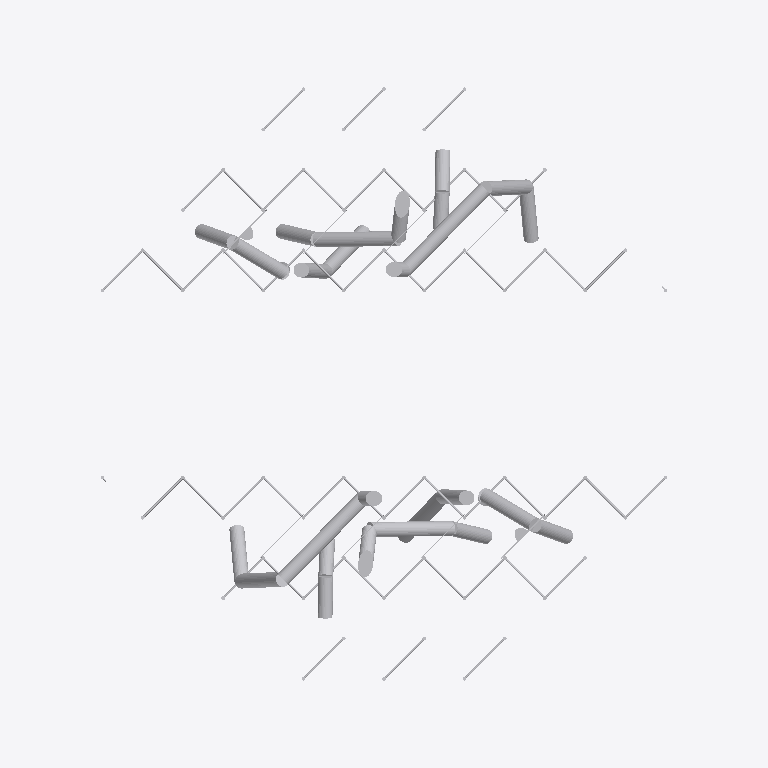
Plan cut of the same IFC building model at storey 'L3' (level 3.60 m, cut at 5.00 m), seen from above with north up, elements coloured by IFC class (only those large enough to see are counted): 88 other elements (light grey). Cut surfaces are drawn darker.
Extent 9.5 m × 9.5 m × 8.5 m (x, y, z). Storeys (5): L1 at 0.00 m; L2 at 1.80 m; L3 at 3.60 m; L4 at 5.40 m; L5 at 7.20 m. Elements (269): 268 IfcBuildingElementProxy, 1 IfcSlab.

HEADER;
FILE_DESCRIPTION(('ViewDefinition [CoordinationView_V2.0]','RevitIdentifiers [ContentGUID: aa5af1de-30e9-4077-9468-6d99e7a596e2, VersionGUID: addbb1b9-875b-41ca-8d2e-4f71f4432cf1, NumberOfSaves: 13]','CoordinateReference [CoordinateBase: Shared Coordinates, ProjectSite: Default Site]'),'2;1');
FILE_NAME('Cosquin simple.ifc','2025-10-14T03:04:25-03:00',(''),(''),'ODA SDAI 24.12','Autodesk Revit 25.4.20.11 (ENU) - IFC 25.4.20.11','');
FILE_SCHEMA(('IFC2X3'));
ENDSEC;
DATA;
#27=IFCPROJECT('2gMl7UCEb0TvHeRPaOMcaI',#18,'Project Number',$,$,'Project Name','Project Status',(#22),#16055);
#54=IFCSITE('2gMl7UCEb0TvHeRPaOMcaG',#18,'Default',$,$,#53,$,$,.ELEMENT.,(42,21,31,401672),(-71,-3,-24,-345703),0.0,$,$);
#32=IFCBUILDING('2gMl7UCEb0TvHeRPaOMcaJ',#18,'Building Name',$,$,#30,$,'Building Name',.ELEMENT.,$,$,#31);
#35=IFCBUILDINGSTOREY('2JF4e6axWHqu3u0C1FZlmi',#18,'L1',$,'Level:8mm Head',#34,$,'L1',.ELEMENT.,0.0);
#39=IFCBUILDINGSTOREY('1ZGO8hrFCHqw0v0026FpFv',#18,'L2',$,'Level:8mm Head',#38,$,'L2',.ELEMENT.,1.7999999999999998);
#43=IFCBUILDINGSTOREY('3tfz9BOuv7FPSfJtwQ7hCt',#18,'L3',$,'Level:8mm Head',#42,$,'L3',.ELEMENT.,3.5999999999999996);
#47=IFCBUILDINGSTOREY('3tfz9BOuv7FPSfJtwQ7gdd',#18,'L4',$,'Level:8mm Head',#46,$,'L4',.ELEMENT.,5.4);
#51=IFCBUILDINGSTOREY('1RWt3Rffz2MRhkI7Tvrsb3',#18,'L5',$,'Level:8mm Head',#50,$,'L5',.ELEMENT.,7.2);
#10734=IFCBUILDINGELEMENTPROXY('2fxe1m6qXBmO9dkTUiIdtl',#18,'Tubos:Tubos:1699242',$,'Tubos:Tubos',#10733,#10728,'1699242',$);
#15565=IFCBUILDINGELEMENTPROXY('2hdYA7Pvr7JBfdxfkMxvbz',#18,'Tubos:Tubos:1721094',$,'Tubos:Tubos',#15564,#15559,'1721094',$);
#10510=IFCBUILDINGELEMENTPROXY('2fxe1m6qXBmO9dkTUiId3l',#18,'Tubos:Tubos:1695914',$,'Tubos:Tubos',#10509,#10504,'1695914',$);
#15461=IFCBUILDINGELEMENTPROXY('2hdYA7Pvr7JBfdxfkMxvYT',#18,'Tubos:Tubos:1721062',$,'Tubos:Tubos',#15460,#15455,'1721062',$);
#14871=IFCBUILDINGELEMENTPROXY('2hdYA7Pvr7JBfdxfkMx_f$',#18,'Tubos:Tubos:1716228',$,'Tubos:Tubos',#14870,#14865,'1716228',$);
#15684=IFCBUILDINGELEMENTPROXY('2hdYA7Pvr7JBfdxfkMxvbT',#18,'Tubos:Tubos:1721126',$,'Tubos:Tubos',#15683,#15678,'1721126',$);
#10790=IFCBUILDINGELEMENTPROXY('2fxe1m6qXBmO9dkTUiIdub',#18,'Tubos:Tubos:1699424',$,'Tubos:Tubos',#10789,#10784,'1699424',$);
#15591=IFCBUILDINGELEMENTPROXY('2hdYA7Pvr7JBfdxfkMxvbr',#18,'Tubos:Tubos:1721102',$,'Tubos:Tubos',#15590,#15585,'1721102',$);
#15175=IFCBUILDINGELEMENTPROXY('2hdYA7Pvr7JBfdxfkMx_5i',#18,'Tubos:Tubos:1719063',$,'Tubos:Tubos',#15174,#15169,'1719063',$);
#15814=IFCBUILDINGELEMENTPROXY('2hdYA7Pvr7JBfdxfkMxvar',#18,'Tubos:Tubos:1721166',$,'Tubos:Tubos',#15813,#15808,'1721166',$);
#10762=IFCBUILDINGELEMENTPROXY('2fxe1m6qXBmO9dkTUiIdv9',#18,'Tubos:Tubos:1699340',$,'Tubos:Tubos',#10761,#10756,'1699340',$);
#15578=IFCBUILDINGELEMENTPROXY('2hdYA7Pvr7JBfdxfkMxvbn',#18,'Tubos:Tubos:1721098',$,'Tubos:Tubos',#15577,#15572,'1721098',$);
#15007=IFCBUILDINGELEMENTPROXY('2hdYA7Pvr7JBfdxfkMx_mi',#18,'Tubos:Tubos:1717847',$,'Tubos:Tubos',#15006,#15001,'1717847',$);
#15736=IFCBUILDINGELEMENTPROXY('2hdYA7Pvr7JBfdxfkMxvbD',#18,'Tubos:Tubos:1721142',$,'Tubos:Tubos',#15735,#15730,'1721142',$);
#15259=IFCBUILDINGELEMENTPROXY('2hdYA7Pvr7JBfdxfkMx_K_',#18,'Tubos:Tubos:1720133',$,'Tubos:Tubos',#15258,#15253,'1720133',$);
#15853=IFCBUILDINGELEMENTPROXY('2hdYA7Pvr7JBfdxfkMxvaX',#18,'Tubos:Tubos:1721178',$,'Tubos:Tubos',#15852,#15847,'1721178',$);
#10482=IFCBUILDINGELEMENTPROXY('2fxe1m6qXBmO9dkTUiId0E',#18,'Tubos:Tubos:1695819',$,'Tubos:Tubos',#10481,#10476,'1695819',$);
#15448=IFCBUILDINGELEMENTPROXY('2hdYA7Pvr7JBfdxfkMxvYP',#18,'Tubos:Tubos:1721058',$,'Tubos:Tubos',#15447,#15442,'1721058',$);
#15513=IFCBUILDINGELEMENTPROXY('2hdYA7Pvr7JBfdxfkMxvYD',#18,'Tubos:Tubos:1721078',$,'Tubos:Tubos',#15512,#15507,'1721078',$);
#10622=IFCBUILDINGELEMENTPROXY('2fxe1m6qXBmO9dkTUiIdTn',#18,'Tubos:Tubos:1697588',$,'Tubos:Tubos',#10621,#10616,'1697588',$);
#10650=IFCBUILDINGELEMENTPROXY('2fxe1m6qXBmO9dkTUiIdU5',#18,'Tubos:Tubos:1697728',$,'Tubos:Tubos',#10649,#10644,'1697728',$);
#15526=IFCBUILDINGELEMENTPROXY('2hdYA7Pvr7JBfdxfkMxvY1',#18,'Tubos:Tubos:1721082',$,'Tubos:Tubos',#15525,#15520,'1721082',$);
#15035=IFCBUILDINGELEMENTPROXY('2hdYA7Pvr7JBfdxfkMx_pd',#18,'Tubos:Tubos:1717916',$,'Tubos:Tubos',#15034,#15029,'1717916',$);
#15749=IFCBUILDINGELEMENTPROXY('2hdYA7Pvr7JBfdxfkMxvb1',#18,'Tubos:Tubos:1721146',$,'Tubos:Tubos',#15748,#15743,'1721146',$);
#15203=IFCBUILDINGELEMENTPROXY('2hdYA7Pvr7JBfdxfkMx_Oi',#18,'Tubos:Tubos:1719383',$,'Tubos:Tubos',#15202,#15197,'1719383',$);
#15827=IFCBUILDINGELEMENTPROXY('2hdYA7Pvr7JBfdxfkMxvaf',#18,'Tubos:Tubos:1721170',$,'Tubos:Tubos',#15826,#15821,'1721170',$);
#9731=IFCBUILDINGELEMENTPROXY('3tfz9BOuv7FPSfJtwQ7hDq',#18,'Andamio Parametrico:1x1 - Escalera:1663815',$,'Andamio Parametrico:1x1 - Escalera',#9730,#9726,'1663815',$);
#11338=IFCBUILDINGELEMENTPROXY('3VQpRo4$f198haVzSg9ZXj',#18,'Andamio Parametrico:1x1 - Escalera:1707879',$,'Andamio Parametrico:1x1 - Escalera',#11337,#11333,'1707879',$);
#9623=IFCBUILDINGELEMENTPROXY('3tfz9BOuv7FPSfJtwQ7hAp',#18,'Andamio Parametrico:1x1 - Escalera:1663616',$,'Andamio Parametrico:1x1 - Escalera',#9622,#9618,'1663616',$);
#11230=IFCBUILDINGELEMENTPROXY('3VQpRo4$f198haVzSg9ZXN',#18,'Andamio Parametrico:1x1 - Escalera:1707869',$,'Andamio Parametrico:1x1 - Escalera',#11229,#11225,'1707869',$);
#9791=IFCBUILDINGELEMENTPROXY('3tfz9BOuv7FPSfJtwQ7hDy',#18,'Andamio Parametrico:1x1 - Escalera:1663823',$,'Andamio Parametrico:1x1 - Escalera',#9790,#9786,'1663823',$);
#11398=IFCBUILDINGELEMENTPROXY('3VQpRo4$f198haVzSg9ZXc',#18,'Andamio Parametrico:1x1 - Escalera:1707884',$,'Andamio Parametrico:1x1 - Escalera',#11397,#11393,'1707884',$);
#9707=IFCBUILDINGELEMENTPROXY('3tfz9BOuv7FPSfJtwQ7hBp',#18,'Andamio Parametrico:1x1 - Escalera:1663680',$,'Andamio Parametrico:1x1 - Escalera',#9706,#9702,'1663680',$);
#9803=IFCBUILDINGELEMENTPROXY('3tfz9BOuv7FPSfJtwQ7hDZ',#18,'Andamio Parametrico:1x1 - Escalera:1663824',$,'Andamio Parametrico:1x1 - Escalera',#9802,#9798,'1663824',$);
#10263=IFCBUILDINGELEMENTPROXY('0f5_2j7Pn7Y8caZjl5WJhc',#18,'Andamio Parametrico:1x1 - Escalera:1674336',$,'Andamio Parametrico:1x1 - Escalera',#10262,#10258,'1674336',$);
#11314=IFCBUILDINGELEMENTPROXY('3VQpRo4$f198haVzSg9ZXk',#18,'Andamio Parametrico:1x1 - Escalera:1707876',$,'Andamio Parametrico:1x1 - Escalera',#11313,#11309,'1707876',$);
#11410=IFCBUILDINGELEMENTPROXY('3VQpRo4$f198haVzSg9ZXd',#18,'Andamio Parametrico:1x1 - Escalera:1707885',$,'Andamio Parametrico:1x1 - Escalera',#11409,#11405,'1707885',$);
#11866=IFCBUILDINGELEMENTPROXY('3VQpRo4$f198haVzSg9ZYU',#18,'Andamio Parametrico:1x1 - Escalera:1707924',$,'Andamio Parametrico:1x1 - Escalera',#11865,#11861,'1707924',$);
#9743=IFCBUILDINGELEMENTPROXY('3tfz9BOuv7FPSfJtwQ7hDx',#18,'Andamio Parametrico:1x1 - Escalera:1663816',$,'Andamio Parametrico:1x1 - Escalera',#9742,#9738,'1663816',$);
#11350=IFCBUILDINGELEMENTPROXY('3VQpRo4$f198haVzSg9ZXY',#18,'Andamio Parametrico:1x1 - Escalera:1707880',$,'Andamio Parametrico:1x1 - Escalera',#11349,#11345,'1707880',$);
#9695=IFCBUILDINGELEMENTPROXY('3tfz9BOuv7FPSfJtwQ7hA5',#18,'Andamio Parametrico:1x1 - Escalera:1663670',$,'Andamio Parametrico:1x1 - Escalera',#9694,#9690,'1663670',$);
#9719=IFCBUILDINGELEMENTPROXY('3tfz9BOuv7FPSfJtwQ7hB$',#18,'Andamio Parametrico:1x1 - Escalera:1663692',$,'Andamio Parametrico:1x1 - Escalera',#9718,#9714,'1663692',$);
#11302=IFCBUILDINGELEMENTPROXY('3VQpRo4$f198haVzSg9ZXf',#18,'Andamio Parametrico:1x1 - Escalera:1707875',$,'Andamio Parametrico:1x1 - Escalera',#11301,#11297,'1707875',$);
#11326=IFCBUILDINGELEMENTPROXY('3VQpRo4$f198haVzSg9ZXl',#18,'Andamio Parametrico:1x1 - Escalera:1707877',$,'Andamio Parametrico:1x1 - Escalera',#11325,#11321,'1707877',$);
#9755=IFCBUILDINGELEMENTPROXY('3tfz9BOuv7FPSfJtwQ7hDw',#18,'Andamio Parametrico:1x1 - Escalera:1663817',$,'Andamio Parametrico:1x1 - Escalera',#9754,#9750,'1663817',$);
#9779=IFCBUILDINGELEMENTPROXY('3tfz9BOuv7FPSfJtwQ7hDu',#18,'Andamio Parametrico:1x1 - Escalera:1663819',$,'Andamio Parametrico:1x1 - Escalera',#9778,#9774,'1663819',$);
#11362=IFCBUILDINGELEMENTPROXY('3VQpRo4$f198haVzSg9ZXZ',#18,'Andamio Parametrico:1x1 - Escalera:1707881',$,'Andamio Parametrico:1x1 - Escalera',#11361,#11357,'1707881',$);
#11386=IFCBUILDINGELEMENTPROXY('3VQpRo4$f198haVzSg9ZXX',#18,'Andamio Parametrico:1x1 - Escalera:1707883',$,'Andamio Parametrico:1x1 - Escalera',#11385,#11381,'1707883',$);
#9815=IFCBUILDINGELEMENTPROXY('3tfz9BOuv7FPSfJtwQ7hDY',#18,'Andamio Parametrico:1x1 - Escalera:1663825',$,'Andamio Parametrico:1x1 - Escalera',#9814,#9810,'1663825',$);
#11422=IFCBUILDINGELEMENTPROXY('3VQpRo4$f198haVzSg9ZXa',#18,'Andamio Parametrico:1x1 - Escalera:1707886',$,'Andamio Parametrico:1x1 - Escalera',#11421,#11417,'1707886',$);
#9683=IFCBUILDINGELEMENTPROXY('3tfz9BOuv7FPSfJtwQ7hAR',#18,'Andamio Parametrico:1x1 - Escalera:1663656',$,'Andamio Parametrico:1x1 - Escalera',#9682,#9678,'1663656',$);
#11290=IFCBUILDINGELEMENTPROXY('3VQpRo4$f198haVzSg9ZXe',#18,'Andamio Parametrico:1x1 - Escalera:1707874',$,'Andamio Parametrico:1x1 - Escalera',#11289,#11285,'1707874',$);
#9551=IFCBUILDINGELEMENTPROXY('3tfz9BOuv7FPSfJtwQ7h8v',#18,'Andamio Parametrico:1x1 - Escalera:1663498',$,'Andamio Parametrico:1x1 - Escalera',#9550,#9546,'1663498',$);
#11158=IFCBUILDINGELEMENTPROXY('3VQpRo4$f198haVzSg9ZXT',#18,'Andamio Parametrico:1x1 - Escalera:1707863',$,'Andamio Parametrico:1x1 - Escalera',#11157,#11153,'1707863',$);
#9587=IFCBUILDINGELEMENTPROXY('3tfz9BOuv7FPSfJtwQ7h9J',#18,'Andamio Parametrico:1x1 - Escalera:1663584',$,'Andamio Parametrico:1x1 - Escalera',#9586,#9582,'1663584',$);
#9611=IFCBUILDINGELEMENTPROXY('3tfz9BOuv7FPSfJtwQ7h95',#18,'Andamio Parametrico:1x1 - Escalera:1663606',$,'Andamio Parametrico:1x1 - Escalera',#9610,#9606,'1663606',$);
#11194=IFCBUILDINGELEMENTPROXY('3VQpRo4$f198haVzSg9ZXG',#18,'Andamio Parametrico:1x1 - Escalera:1707866',$,'Andamio Parametrico:1x1 - Escalera',#11193,#11189,'1707866',$);
#11218=IFCBUILDINGELEMENTPROXY('3VQpRo4$f198haVzSg9ZXM',#18,'Andamio Parametrico:1x1 - Escalera:1707868',$,'Andamio Parametrico:1x1 - Escalera',#11217,#11213,'1707868',$);
#9563=IFCBUILDINGELEMENTPROXY('3tfz9BOuv7FPSfJtwQ7h9$',#18,'Andamio Parametrico:1x1 - Escalera:1663564',$,'Andamio Parametrico:1x1 - Escalera',#9562,#9558,'1663564',$);
#9599=IFCBUILDINGELEMENTPROXY('3tfz9BOuv7FPSfJtwQ7h9V',#18,'Andamio Parametrico:1x1 - Escalera:1663596',$,'Andamio Parametrico:1x1 - Escalera',#9598,#9594,'1663596',$);
#9671=IFCBUILDINGELEMENTPROXY('3tfz9BOuv7FPSfJtwQ7hAJ',#18,'Andamio Parametrico:1x1 - Escalera:1663648',$,'Andamio Parametrico:1x1 - Escalera',#9670,#9666,'1663648',$);
#11170=IFCBUILDINGELEMENTPROXY('3VQpRo4$f198haVzSg9ZXI',#18,'Andamio Parametrico:1x1 - Escalera:1707864',$,'Andamio Parametrico:1x1 - Escalera',#11169,#11165,'1707864',$);
#11206=IFCBUILDINGELEMENTPROXY('3VQpRo4$f198haVzSg9ZXH',#18,'Andamio Parametrico:1x1 - Escalera:1707867',$,'Andamio Parametrico:1x1 - Escalera',#11205,#11201,'1707867',$);
#11278=IFCBUILDINGELEMENTPROXY('3VQpRo4$f198haVzSg9ZXh',#18,'Andamio Parametrico:1x1 - Escalera:1707873',$,'Andamio Parametrico:1x1 - Escalera',#11277,#11273,'1707873',$);
#9659=IFCBUILDINGELEMENTPROXY('3tfz9BOuv7FPSfJtwQ7hAh',#18,'Andamio Parametrico:1x1 - Escalera:1663640',$,'Andamio Parametrico:1x1 - Escalera',#9658,#9654,'1663640',$);
#11266=IFCBUILDINGELEMENTPROXY('3VQpRo4$f198haVzSg9ZXg',#18,'Andamio Parametrico:1x1 - Escalera:1707872',$,'Andamio Parametrico:1x1 - Escalera',#11265,#11261,'1707872',$);
#9827=IFCBUILDINGELEMENTPROXY('3tfz9BOuv7FPSfJtwQ7hDX',#18,'Andamio Parametrico:1x1 - Escalera:1663826',$,'Andamio Parametrico:1x1 - Escalera',#9826,#9822,'1663826',$);
#11434=IFCBUILDINGELEMENTPROXY('3VQpRo4$f198haVzSg9ZXb',#18,'Andamio Parametrico:1x1 - Escalera:1707887',$,'Andamio Parametrico:1x1 - Escalera',#11433,#11429,'1707887',$);
#10678=IFCBUILDINGELEMENTPROXY('2fxe1m6qXBmO9dkTUiIdXr',#18,'Tubos:Tubos:1697840',$,'Tubos:Tubos',#10677,#10672,'1697840',$);
#15539=IFCBUILDINGELEMENTPROXY('2hdYA7Pvr7JBfdxfkMxvY5',#18,'Tubos:Tubos:1721086',$,'Tubos:Tubos',#15538,#15533,'1721086',$);
#9767=IFCBUILDINGELEMENTPROXY('3tfz9BOuv7FPSfJtwQ7hDv',#18,'Andamio Parametrico:1x1 - Escalera:1663818',$,'Andamio Parametrico:1x1 - Escalera',#9766,#9762,'1663818',$);
#11374=IFCBUILDINGELEMENTPROXY('3VQpRo4$f198haVzSg9ZXW',#18,'Andamio Parametrico:1x1 - Escalera:1707882',$,'Andamio Parametrico:1x1 - Escalera',#11373,#11369,'1707882',$);
#9635=IFCBUILDINGELEMENTPROXY('3tfz9BOuv7FPSfJtwQ7hAx',#18,'Andamio Parametrico:1x1 - Escalera:1663624',$,'Andamio Parametrico:1x1 - Escalera',#9634,#9630,'1663624',$);
#11242=IFCBUILDINGELEMENTPROXY('3VQpRo4$f198haVzSg9ZXK',#18,'Andamio Parametrico:1x1 - Escalera:1707870',$,'Andamio Parametrico:1x1 - Escalera',#11241,#11237,'1707870',$);
#9839=IFCBUILDINGELEMENTPROXY('3tfz9BOuv7FPSfJtwQ7hDg',#18,'Andamio Parametrico:1x1 - Cruces Completas:1663833',$,'Andamio Parametrico:1x1 - Cruces Completas',#9838,#9834,'1663833',$);
#11446=IFCBUILDINGELEMENTPROXY('3VQpRo4$f198haVzSg9ZXw',#18,'Andamio Parametrico:1x1 - Cruces Completas:1707888',$,'Andamio Parametrico:1x1 - Cruces Completas',#11445,#11441,'1707888',$);
#11182=IFCBUILDINGELEMENTPROXY('3VQpRo4$f198haVzSg9ZXJ',#18,'Andamio Parametrico:1x1 - Escalera:1707865',$,'Andamio Parametrico:1x1 - Escalera',#11181,#11177,'1707865',$);
#9575=IFCBUILDINGELEMENTPROXY('3tfz9BOuv7FPSfJtwQ7h9b',#18,'Andamio Parametrico:1x1 - Escalera:1663574',$,'Andamio Parametrico:1x1 - Escalera',#9574,#9570,'1663574',$);
#11254=IFCBUILDINGELEMENTPROXY('3VQpRo4$f198haVzSg9ZXL',#18,'Andamio Parametrico:1x1 - Escalera:1707871',$,'Andamio Parametrico:1x1 - Escalera',#11253,#11249,'1707871',$);
#9647=IFCBUILDINGELEMENTPROXY('3tfz9BOuv7FPSfJtwQ7hAZ',#18,'Andamio Parametrico:1x1 - Escalera:1663632',$,'Andamio Parametrico:1x1 - Escalera',#9646,#9642,'1663632',$);
#15671=IFCBUILDINGELEMENTPROXY('2hdYA7Pvr7JBfdxfkMxvbP',#18,'Tubos:Tubos:1721122',$,'Tubos:Tubos',#15670,#15665,'1721122',$);
#14843=IFCBUILDINGELEMENTPROXY('2hdYA7Pvr7JBfdxfkMx$Ka',#18,'Tubos:Tubos:1716063',$,'Tubos:Tubos',#14842,#14837,'1716063',$);
#9851=IFCBUILDINGELEMENTPROXY('3tfz9BOuv7FPSfJtwQ7hDf',#18,'Andamio Parametrico:1x1 - Cruces Completas:1663834',$,'Andamio Parametrico:1x1 - Cruces Completas',#9850,#9846,'1663834',$);
#9875=IFCBUILDINGELEMENTPROXY('3tfz9BOuv7FPSfJtwQ7hDl',#18,'Andamio Parametrico:1x1 - Cruces Completas:1663836',$,'Andamio Parametrico:1x1 - Cruces Completas',#9874,#9870,'1663836',$);
#11458=IFCBUILDINGELEMENTPROXY('3VQpRo4$f198haVzSg9ZXx',#18,'Andamio Parametrico:1x1 - Cruces Completas:1707889',$,'Andamio Parametrico:1x1 - Cruces Completas',#11457,#11453,'1707889',$);
#11482=IFCBUILDINGELEMENTPROXY('3VQpRo4$f198haVzSg9ZXv',#18,'Andamio Parametrico:1x1 - Cruces Completas:1707891',$,'Andamio Parametrico:1x1 - Cruces Completas',#11481,#11477,'1707891',$);
#9863=IFCBUILDINGELEMENTPROXY('3tfz9BOuv7FPSfJtwQ7hDe',#18,'Andamio Parametrico:1x1 - Cruces Completas:1663835',$,'Andamio Parametrico:1x1 - Cruces Completas',#9862,#9858,'1663835',$);
#11470=IFCBUILDINGELEMENTPROXY('3VQpRo4$f198haVzSg9ZXu',#18,'Andamio Parametrico:1x1 - Cruces Completas:1707890',$,'Andamio Parametrico:1x1 - Cruces Completas',#11469,#11465,'1707890',$);
ENDSEC;
